Run: headless pygame with SDL's dummy video driver; simulated clock (each Clock.tick advances the game by its frame time, no real sleeping); random seed 0; keys injected as events and as key.get_pressed() state; no mouse input; restart key C tapped at the start of phases 3 and 4.
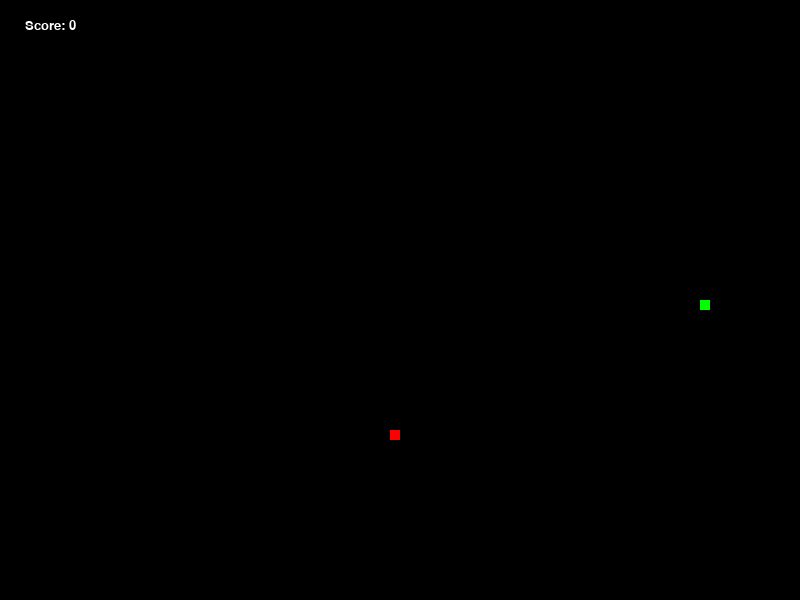
Frame 1 of 4 · flips 1–60 · no input
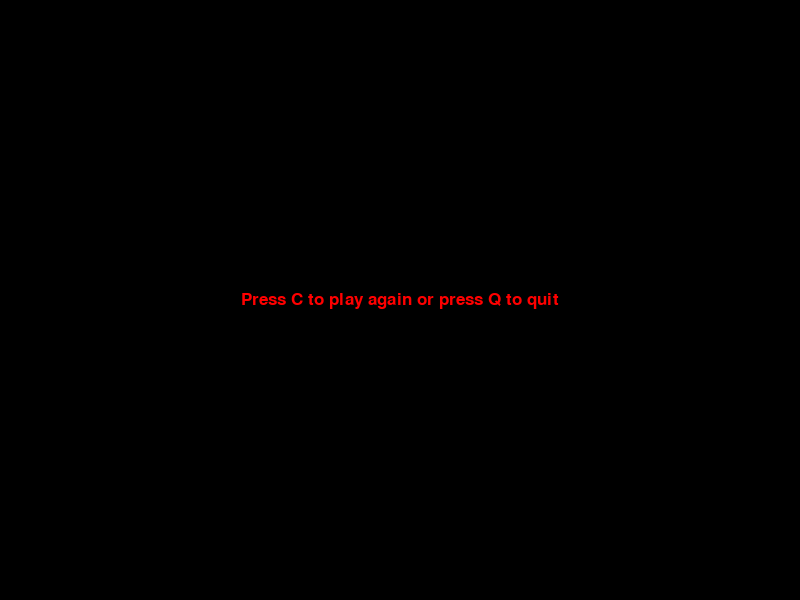
Frame 2 of 4 · flips 61–180 · tapped SPACE, RETURN · held RIGHT (→), D
Frame 3 of 4 · flips 181–300 · tapped C · held DOWN (↓), S · screen unchanged from frame 2, image omitted
Frame 4 of 4 · flips 301–420 · tapped C · held LEFT (←), A, UP (↑), W · screen unchanged from frame 3, image omitted

The pygame program that drew these frames:

import pygame
import sys
import time
import random

#initial game variables

# Window size
frame_size_x = 800
frame_size_y = 600

#Parameters for Snake
snake_body = [[100, 50], [100-10, 50], [100-(2*10), 50]]
direction = 'RIGHT'
head_x=frame_size_x/2
head_y=frame_size_y/2
snake_head_pos=[head_x,head_y]

#Paramet;ers for food
randAppleX = round((random.randrange(0, frame_size_x)/10.0))*10.0
randAppleY = round((random.randrange(0, frame_size_y)/10.0))*10.0
food_pos=[randAppleX,randAppleY]
block_size=10

#parameters for score
score = 0
score_color=(255,255,255)

red=(255,0,0)

# Initialise game window
pygame.init()
pygame.display.set_caption('Snake Eater')
game_window = pygame.display.set_mode((frame_size_x, frame_size_y))

#game parameters
snakeList = []
snakeLength = 1
Exit = False
gameOver = False

# FPS (frames per second) controller to set the speed of the game
fps_controller = pygame.time.Clock()

def text_obj(text,color,font):
    textSurface=font.render(text,True,color)
    return textSurface,textSurface.get_rect()


def display_message(pos,msg,color,font=None,size=20):
    """This is a function """
    if font is None:     
        font = pygame.font.SysFont(None, size)
    else:
        font=pygame.font.Font(font,size)
    textSurf, textRect=text_obj(msg,color,font)
    textRect.center =(pos[0]),(pos[1])
    game_window.blit(textSurf, textRect)


def check_for_events():
    """
    This should contain the main for loop (listening for events). You should close the program when
    someone closes the window, update the direction attribute after input from users. You will have to make sure
    snake cannot reverse the direction i.e. if it turned left it cannot move right next.
    """
    global direction
    for event in pygame.event.get():
        if event.type==pygame.QUIT:
            pygame.quit()
            sys.exit()
        if event.type==pygame.KEYDOWN:
            if event.key==pygame.K_DOWN:
                direction='DOWN'
            elif event.key==pygame.K_UP:
                direction='UP'
            elif event.key==pygame.K_RIGHT:
                direction='RIGHT'
            elif event.key==pygame.K_LEFT:
                direction='LEFT'

def snake(block_size,snakeList):
    for XnY in snakeList:
        pygame.draw.rect(game_window,(0,255,0),[XnY[0],XnY[1],block_size,block_size])


def update_snake(block_size):
    """
     This should contain the code for snake to move, grow, detect walls etc.
     """
    # Code for making the snake move in the expected direction

    # Make the snake's body respond after the head moves. The responses will be different if it eats the food.
    # Note you cannot directly use the functions for detecting collisions
    # since we have not made snake and food as a specific sprite or surface.

    # End the game if the snake collides with the wall or with itself

    global head_x,head_y

    if direction=='RIGHT':
        head_y_change=0
        head_x_change=block_size
    elif direction=='LEFT':
        head_y_change = 0
        head_x_change = -block_size
    elif direction=='UP':
        head_y_change = -block_size
        head_x_change = 0
    elif direction=='DOWN':
        head_y_change = block_size
        head_x_change = 0

    head_x += head_x_change
    head_y += head_y_change

def create_food(randAppleX,randAppleY):
    """ 
    This function should set coordinates of food if not there on the screen. You can use randrange() to generate
    the location of the food.
    """
    pygame.draw.rect(game_window,red,[randAppleX,randAppleY,block_size,block_size])
    pygame.display.update()

    
def show_score(pos, color,size,font=None):
    """
    It takes in the above arguements and shows the score at the given pos according to the color, font and size.
    """
    global score
    msg="Score:"
    msg+=" "
    msg+=str(score)
    display_message(pos,msg,color=color,size=size)

def update_screen():
    """
    Draw the snake, food, background, score on the screen
    """
    global randAppleX,randAppleY,block_size

    update_snake(block_size)
    game_window.fill((0, 0, 0))
    show_score([50, 25], (255, 255, 255), size=20)
    create_food(randAppleX, randAppleY)


def game_over():
    """ 
    Write the function to call in the end. 
    It should write game over on the screen, show your score, wait for 3 seconds and then exit
    """
    game_window.fill((0,0,0))
    display_message([frame_size_x/2,frame_size_y/2],"YOU DIED",red,size=100)
    show_score([frame_size_x/2,frame_size_y/2+100],red,25)
    pygame.display.update()

def reset_game_variables():
    """This is to reset all the variables in the game"""
    global head_x,head_y,snakeList,snakeLength,score,randAppleY,randAppleX
    randAppleX = round((random.randrange(0, frame_size_x)/10.0))*10.0
    randAppleY = round((random.randrange(0, frame_size_y)/10.0))*10.0
    score=0
    head_x = frame_size_x/2
    head_y = frame_size_y/2
    snakeList=[]
    snakeLength=1

# Main loop
while not Exit:
    while gameOver:
        game_window.fill((0,0,0))
        display_message([frame_size_x/2,frame_size_y/2],"Press C to play again or press Q to quit",red,size=25)
        pygame.display.update()
        for event in pygame.event.get():
            if event.type==pygame.KEYDOWN:
                if event.key==pygame.K_q:
                    gameOver=False
                    Exit=True
                elif event.key==pygame.K_c:
                    gameOver=False
                    reset_game_variables()

                
    # Make appropriate calls to the above functions so that the game could finally run
    check_for_events()
    if head_x>=frame_size_x or head_x<0 or head_y>=frame_size_y or head_y<0:
        gameOver=True
        game_over()
        time.sleep(2)
        continue
    
    update_screen()
    snakeHead=[]
    snakeHead.append(head_x)
    snakeHead.append(head_y)
    snakeList.append(snakeHead)

    if len(snakeList)>snakeLength:
        del snakeList[0]

    for section in snakeList[:-1]:
        if section==snakeList[-1]:
            gameOver=True
            game_over()
            time.sleep(2)
            continue
    
    snake(block_size,snakeList)

    if head_x == randAppleX and head_y == randAppleY:
        randAppleX = round(random.randrange(0, frame_size_x)/10.0)*10.0
        randAppleY = round(random.randrange(0, frame_size_y)/10.0)*10.0
        snakeLength += 1
        score+=1
    
    pygame.display.update()

    # To set the speed of the screen
    fps_controller.tick(15)

pygame.quit()
sys.exit()
